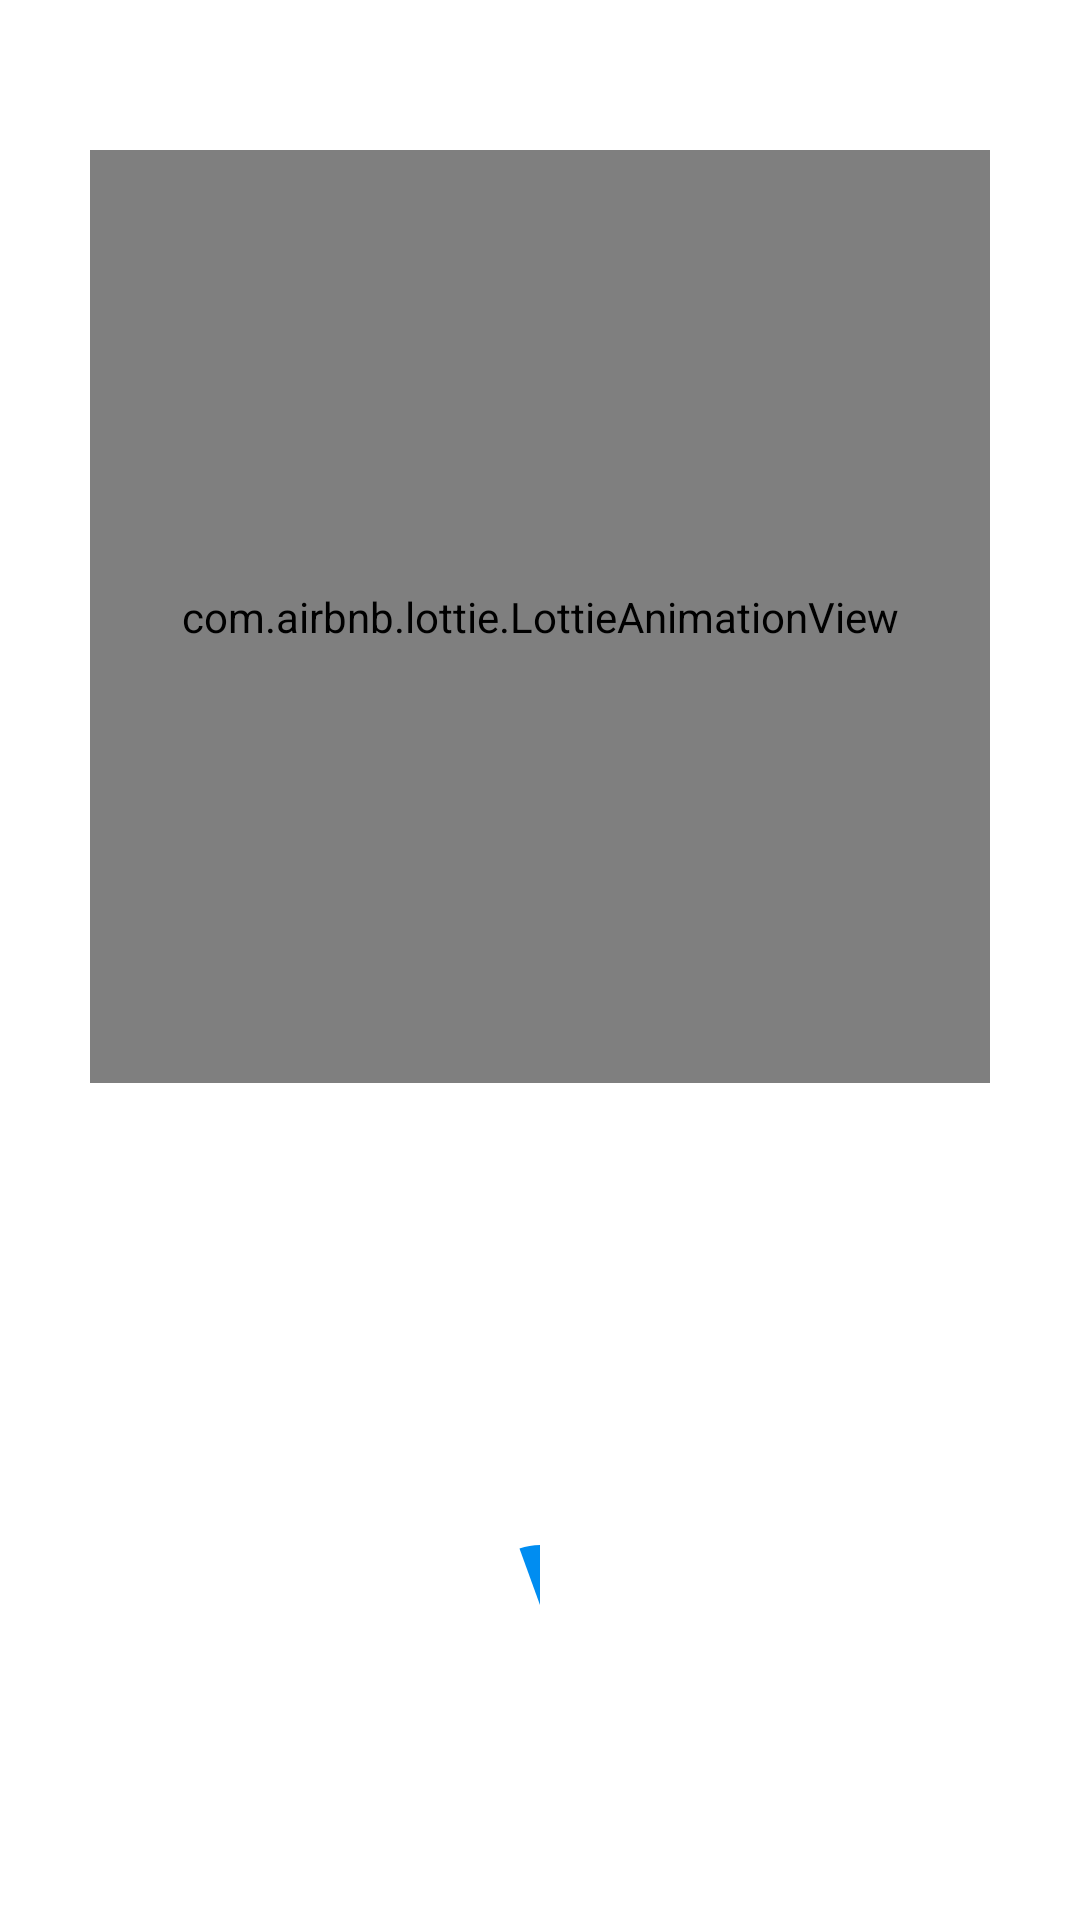

Here is an Android app screen rendered from its layout file. Give the layout XML and the strings, colors and styles it references.
<!-- AndroidManifest.xml: application theme Theme.AppointmentApp -->
<!-- res/layout/activity_splash.xml -->
<?xml version="1.0" encoding="utf-8"?>
<androidx.constraintlayout.widget.ConstraintLayout xmlns:android="http://schemas.android.com/apk/res/android"
    xmlns:app="http://schemas.android.com/apk/res-auto"
    xmlns:tools="http://schemas.android.com/tools"
    android:layout_width="match_parent"
    android:layout_height="match_parent"
    tools:context=".ui.activity.splash.SplashActivity">

    <com.airbnb.lottie.LottieAnimationView
        android:id="@+id/imageSplash"
        android:layout_width="300dp"
        android:layout_height="311dp"
        android:layout_marginTop="50dp"
        app:layout_constraintEnd_toEndOf="parent"
        app:layout_constraintStart_toStartOf="parent"
        app:layout_constraintTop_toTopOf="parent"
        app:lottie_rawRes="@raw/appointment"
        app:lottie_autoPlay="true"
        app:lottie_loop="true"
        />

    <com.google.android.material.progressindicator.CircularProgressIndicator
        android:layout_width="wrap_content"
        android:layout_height="wrap_content"
        android:indeterminate="true"
        app:layout_constraintStart_toStartOf="parent"
        app:layout_constraintEnd_toEndOf="parent"
        app:layout_constraintTop_toBottomOf="@+id/imageSplash"
        android:layout_marginTop="150dp"
        style="@style/Widget.App.CircularProgressIndicator"/>

</androidx.constraintlayout.widget.ConstraintLayout>
<!-- resources referenced by this layout -->
<resources>
  <style name="Widget.App.CircularProgressIndicator" parent="Widget.MaterialComponents.CircularProgressIndicator">
          <item name="materialThemeOverlay">@style/ThemeOverlay.App.CircularProgressIndicator</item>
          <item name="trackThickness">20dp</item>
      </style>
  <style name="Theme.AppointmentApp" parent="Theme.MaterialComponents.Light.NoActionBar">
          
          <item name="colorPrimary">@color/purple_500</item>
          <item name="colorPrimaryVariant">@color/purple_700</item>
          <item name="colorOnPrimary">@color/white</item>
          
          <item name="colorSecondary">@color/teal_200</item>
          <item name="colorSecondaryVariant">@color/teal_700</item>
          <item name="colorOnSecondary">@color/black</item>
          
          <item name="android:statusBarColor" tools:targetApi="l">?attr/colorPrimaryVariant</item>
          
      </style>
  <style name="ThemeOverlay.App.CircularProgressIndicator" parent="">
          <item name="colorPrimary">@color/ProgressIndicatorButton</item>
      </style>
  <color name="purple_500">#FF6200EE</color>
  <color name="purple_700">#FF3700B3</color>
  <color name="white">#FFFFFFFF</color>
  <color name="teal_200">#FF03DAC5</color>
  <color name="teal_700">#FF018786</color>
  <color name="black">#FF000000</color>
  <color name="ProgressIndicatorButton">#008DF1</color>
</resources>
